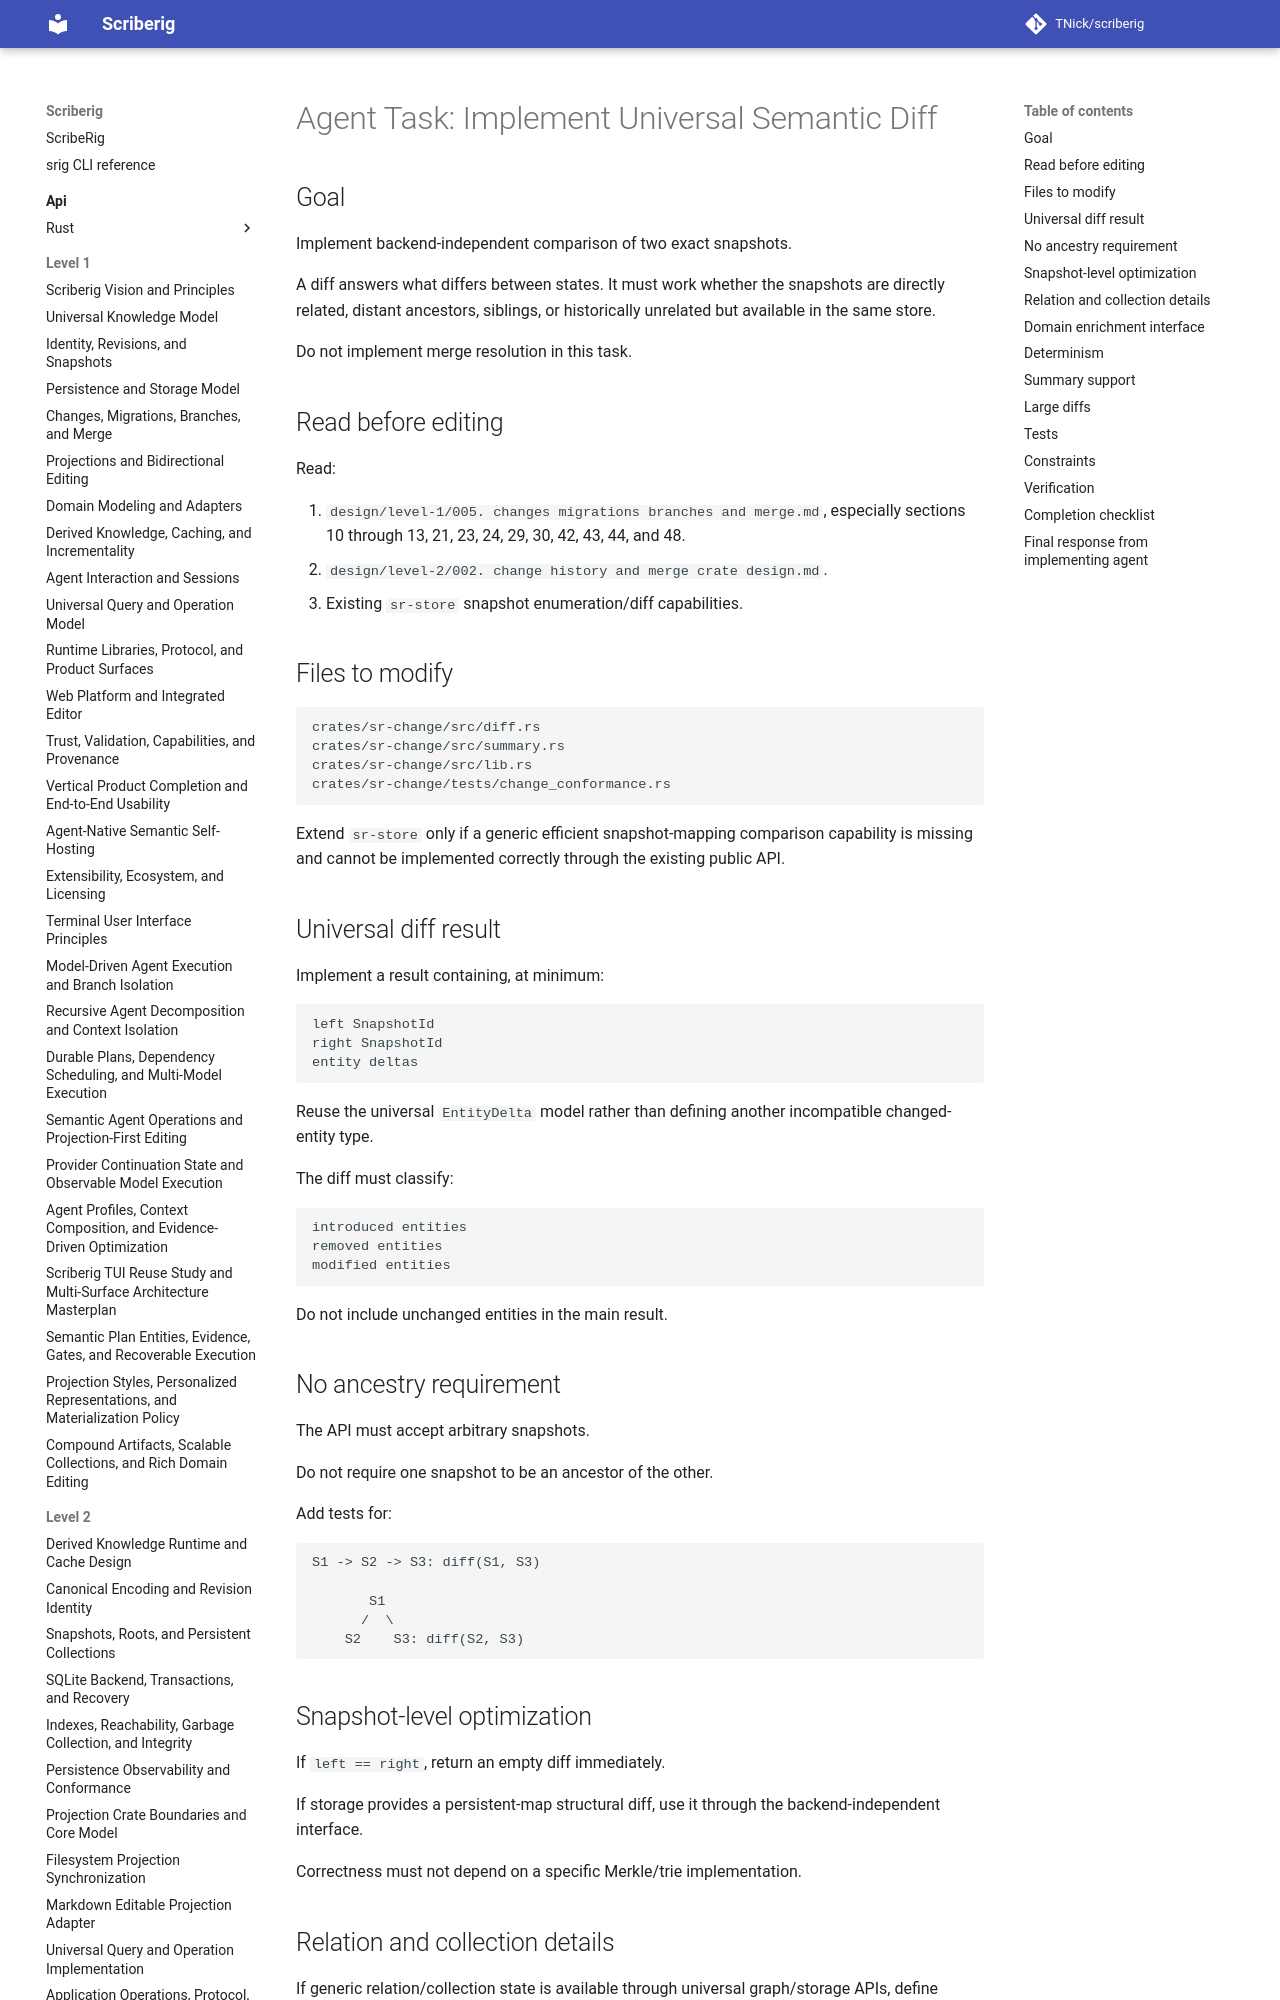

repository: TNick/scriberig · page: level-3/062. implement universal semantic diff/index.html · generator: mkdocs

# Agent Task: Implement Universal Semantic Diff

## Goal

Implement backend-independent comparison of two exact snapshots.

A diff answers what differs between states. It must work whether the snapshots are directly related, distant ancestors, siblings, or historically unrelated but available in the same store.

Do not implement merge resolution in this task.

## Read before editing

Read:

1. `design/level-1/005. changes migrations branches and merge.md`, especially sections 10 through 13, 21, 23, 24, 29, 30, 42, 43, 44, and 48.
2. `design/level-2/002. change history and merge crate design.md`.
3. Existing `sr-store` snapshot enumeration/diff capabilities.
